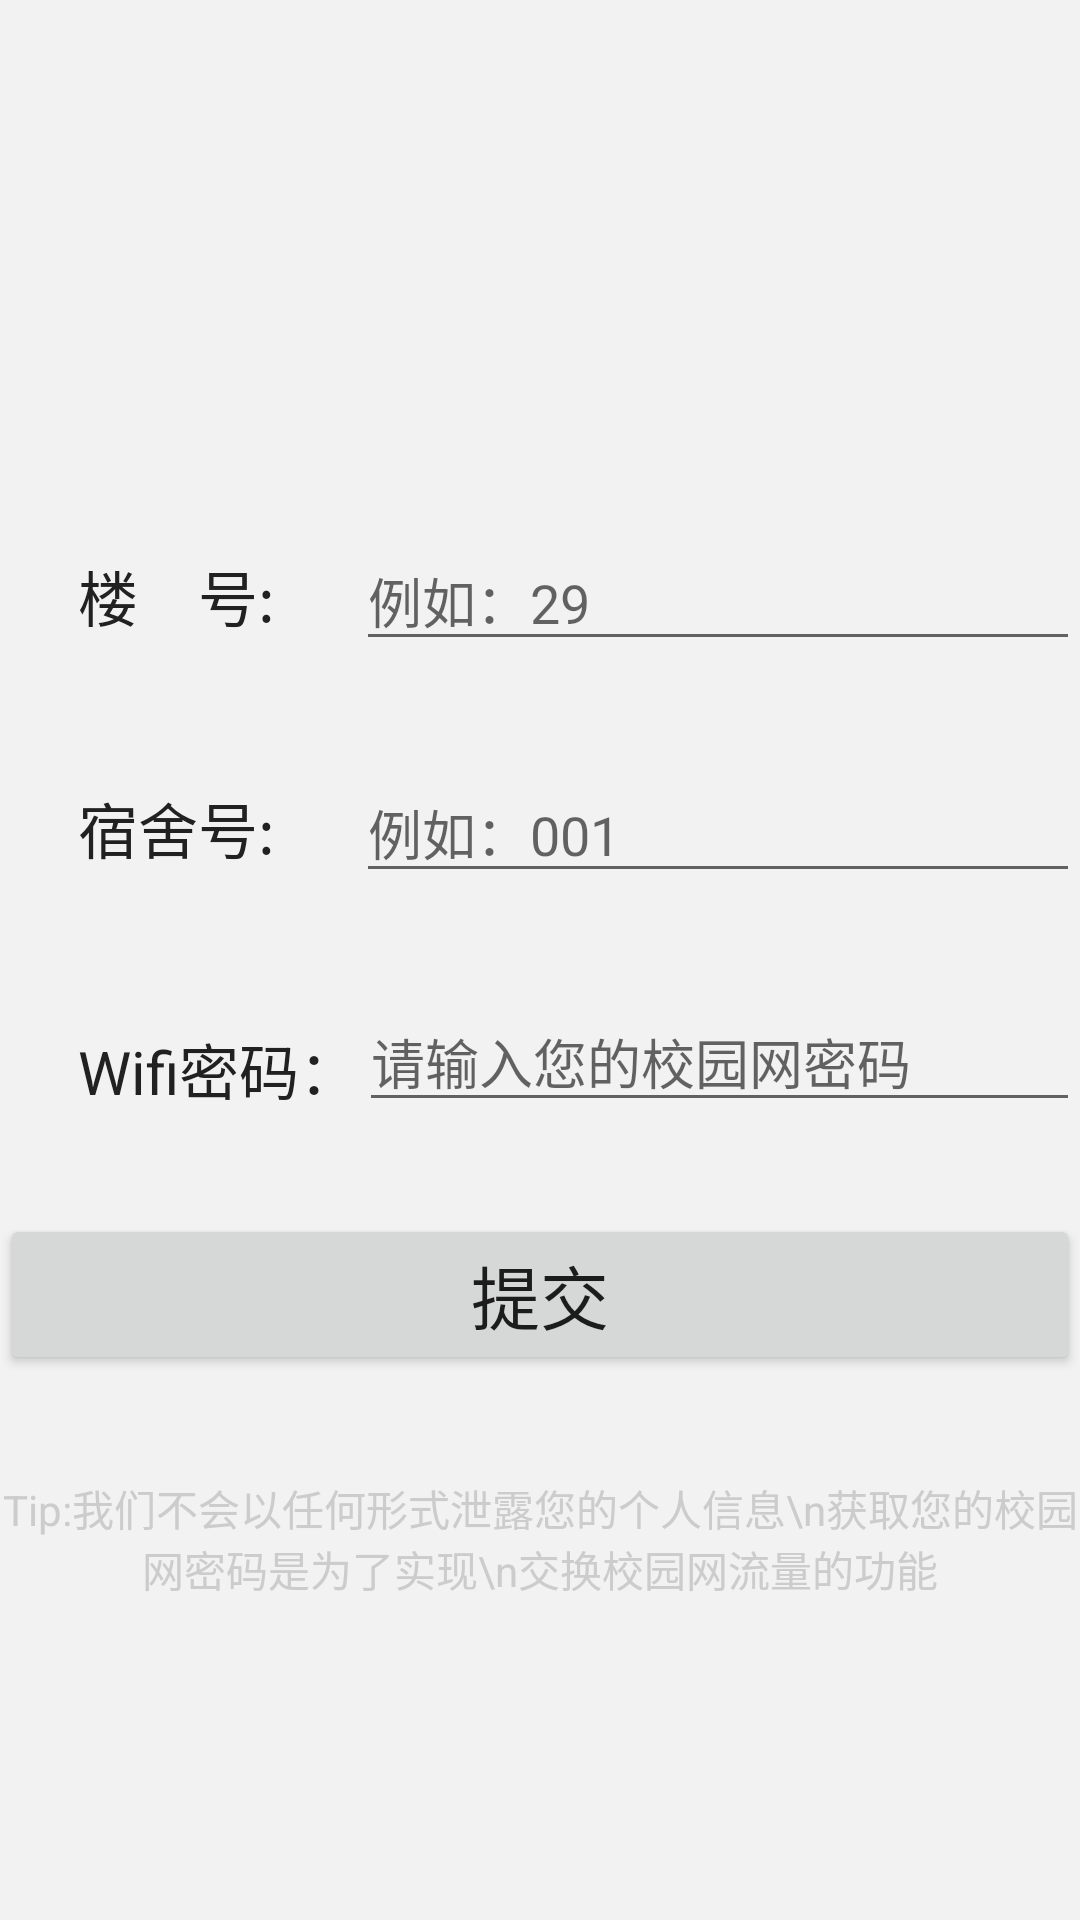

Here is an Android app screen rendered from its layout file. Give the layout XML and the strings, colors and styles it references.
<!-- AndroidManifest.xml: application theme AppTheme.NoActionBar -->
<!-- res/layout/activity_set.xml -->
<?xml version="1.0" encoding="utf-8"?>
<RelativeLayout xmlns:android="http://schemas.android.com/apk/res/android"
    android:layout_width="match_parent" android:layout_height="match_parent"
    android:background="#f2f2f2">
    <TextView
        android:id="@+id/textViewx"
        android:layout_width="match_parent"
        android:layout_height="wrap_content"
        android:layout_marginStart="26dp"
        android:layout_marginTop="140dp"
        android:textColor="#212121"
        android:textSize="20sp"
        android:layout_alignParentTop="true"
        android:layout_alignParentStart="true" />

    <TextView
        android:id="@+id/textViews"
        android:layout_width="wrap_content"
        android:layout_height="wrap_content"
        android:text="楼    号:"
        android:textColor="#212121"
        android:textSize="20sp"
        android:layout_below="@+id/textViewx"
        android:layout_alignStart="@+id/textViewx"
        android:layout_marginTop="17dp" />

    <TextView
        android:id="@+id/textViewss"
        android:layout_width="wrap_content"
        android:layout_height="wrap_content"
        android:text="宿舍号:"
        android:textColor="#212121"
        android:textSize="20sp"
        android:layout_alignBaseline="@+id/editTexts"
        android:layout_alignBottom="@+id/editTexts"
        android:layout_alignStart="@+id/textViews" />

    <Button
        android:id="@+id/buttont"
        android:layout_width="match_parent"
        android:layout_height="wrap_content"
        android:layout_marginTop="107dp"
        android:textSize="23sp"
        android:text="提交"
        android:layout_below="@+id/editTexts"
        android:layout_alignParentStart="true" />


    <EditText
        android:id="@+id/editTextl"
        android:layout_width="wrap_content"
        android:layout_height="wrap_content"
        android:ems="15"
        android:inputType="number"
        android:hint="例如：29"
        android:layout_marginStart="27dp"
        android:layout_alignBaseline="@+id/textViews"
        android:layout_alignBottom="@+id/textViews"
        android:layout_toEndOf="@+id/textViews" />

    <EditText
        android:id="@+id/editTexts"
        android:layout_width="wrap_content"
        android:layout_height="wrap_content"
        android:ems="15"
        android:inputType="number"
        android:hint="例如：001"
        android:layout_below="@+id/editTextl"
        android:layout_alignStart="@+id/editTextl"
        android:layout_marginTop="34dp" />

    <TextView
        android:id="@+id/textView3"
        android:layout_width="wrap_content"
        android:layout_height="wrap_content"
        android:layout_marginTop="44dp"
        android:text="Wifi密码："
        android:textSize="20sp"
        android:layout_below="@+id/editTexts"
        android:layout_alignStart="@+id/textViewss"
        android:textColor="#212121"/>

    <EditText
        android:id="@+id/editTextwifi"
        android:layout_width="wrap_content"
        android:layout_height="wrap_content"
        android:layout_below="@+id/editTexts"
        android:layout_marginTop="33dp"
        android:layout_toEndOf="@+id/textView3"
        android:ems="15"
        android:inputType="textPassword"
        android:hint="请输入您的校园网密码" />

    <TextView
        android:layout_width="match_parent"
        android:layout_height="wrap_content"
        android:layout_below="@+id/buttont"
        android:layout_alignParentStart="true"
        android:layout_marginTop="34dp"
        android:gravity="center"
        android:text="Tip:我们不会以任何形式泄露您的个人信息\n获取您的校园网密码是为了实现\n交换校园网流量的功能"
        android:textColor="#cccccc"/>


</RelativeLayout>
<!-- resources referenced by this layout -->
<resources>
  <style name="AppTheme.NoActionBar" parent="Theme.AppCompat.Light.DarkActionBar">
          
          <item name="colorPrimary">@color/colorPrimary</item>
          <item name="colorPrimaryDark">@color/colorPrimaryDark</item>
          <item name="colorAccent">@color/colorAccent</item>
          //
          <item name="windowActionBar">false</item>
          <item name="windowNoTitle">true</item>
      </style>
  <color name="colorPrimary">#3F51B5</color>
  <color name="colorPrimaryDark">#303F9F</color>
  <color name="colorAccent">#FF4081</color>
</resources>
